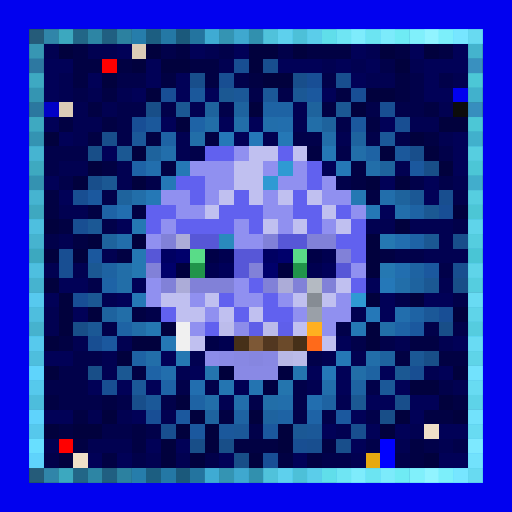
t = 0.00 s
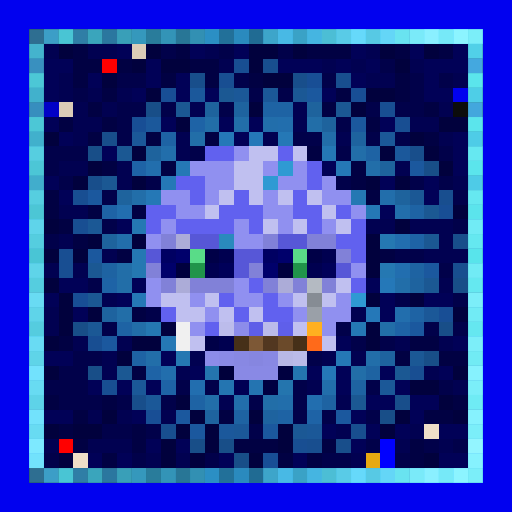
t = 2.45 s
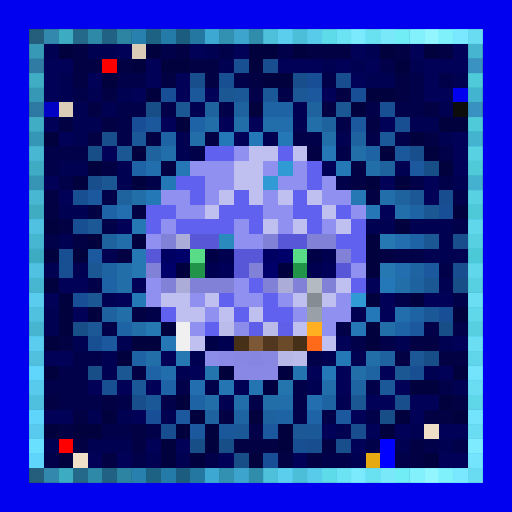
t = 2.77 s
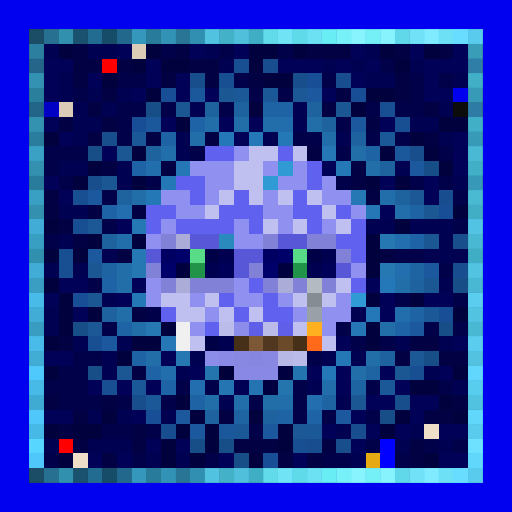
t = 3.08 s
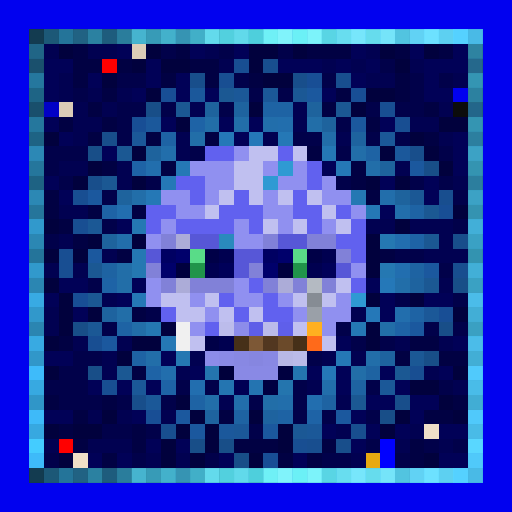
t = 3.40 s
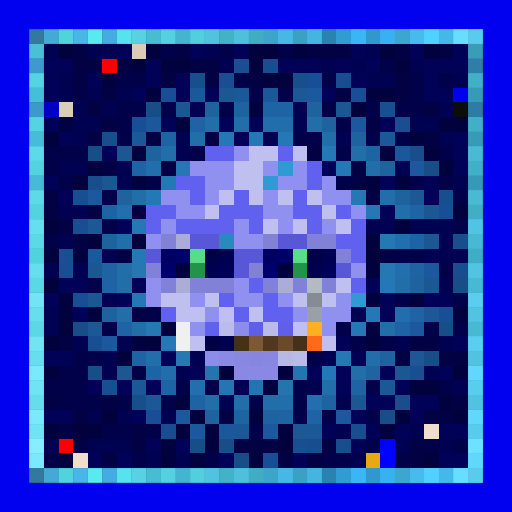
t = 4.48 s

The animated SVG that drew these frames (rendered in a browser with its animation timeline set to each time). Animation: 1 CSS @keyframes rule; one cycle of 5.25 s, repeats indefinitely.

<svg viewBox="0 0 35 35" shape-rendering="crispEdges" xmlns="http://www.w3.org/2000/svg"><style>@keyframes hl{0%,100%{opacity:0}45%{opacity:.9}}.a00{animation:hl 2.8s linear 0.00s infinite}.a01{animation:hl 2.8s linear -0.35s infinite}.a02{animation:hl 2.8s linear -0.70s infinite}.a03{animation:hl 2.8s linear -1.05s infinite}.a04{animation:hl 2.8s linear -1.40s infinite}.a05{animation:hl 2.8s linear -1.75s infinite}.a06{animation:hl 2.8s linear -2.10s infinite}.a07{animation:hl 2.8s linear -2.45s infinite}</style><rect width="35" height="35" fill="#0101ef"/><path fill="#103549" d="M2 2h1v1H2zM2 32h1v1H2z"/><path fill="#18506e" d="M3 2h1v1H3zM3 32h1v1H3z"/><path fill="#206b92" d="M4 2h1v1H4zM4 32h1v1H4z"/><path fill="#174c68" d="M5 2h1v1H5zM5 32h1v1H5z"/><path fill="#1f668d" d="M6 2h1v1H6zM6 32h1v1H6z"/><path fill="#154762" d="M7 2h1v1H7zM2 7h1v1H2zM32 7h1v1H32zM7 32h1v1H7z"/><path fill="#1e6287" d="M8 2h1v1H8zM8 32h1v1H8z"/><path fill="#267dab" d="M9 2h1v1H9zM9 32h1v1H9z"/><path fill="#1c5e81" d="M10 2h1v1H10zM10 32h1v1H10z"/><path fill="#2478a5" d="M11 2h1v1H11zM11 32h1v1H11z"/><path fill="#1b597b" d="M12 2h1v1H12zM2 12h1v1H2zM32 12h1v1H32zM12 32h1v1H12z"/><path fill="#23749f" d="M13 2h1v1H13zM13 32h1v1H13z"/><path fill="#2b8fc4" d="M14 2h1v1H14zM27 2h1v1H27zM2 27h1v1H2zM32 27h1v1H32zM14 32h1v1H14zM27 32h1v1H27z"/><path fill="#227099" d="M15 2h1v1H15zM15 32h1v1H15z"/><path fill="#2a8abe" d="M16 2h1v1H16zM16 32h1v1H16z"/><path fill="#206b93" d="M17 2h1v1H17zM2 17h1v1H2zM32 17h1v1H32zM17 32h1v1H17z"/><path fill="#2986b8" d="M18 2h1v1H18zM18 32h1v1H18z"/><path fill="#31a1dc" d="M19 2h1v1H19zM19 32h1v1H19z"/><path fill="#2782b2" d="M20 2h1v1H20zM20 32h1v1H20z"/><path fill="#2f9cd6" d="M21 2h1v1H21zM21 32h1v1H21z"/><path fill="#267dac" d="M22 2h1v1H22zM2 22h1v1H2zM32 22h1v1H32zM22 32h1v1H22z"/><path fill="#2e98d0" d="M23 2h1v1H23zM23 32h1v1H23z"/><path fill="#36b3f5" d="M24 2h1v1H24zM24 32h1v1H24z"/><path fill="#2d94ca" d="M25 2h1v1H25zM25 32h1v1H25z"/><path fill="#35aeef" d="M26 2h1v1H26zM26 32h1v1H26z"/><path fill="#34aae9" d="M28 2h1v1H28zM28 32h1v1H28z"/><path fill="#3cc5ff" d="M29 2h1v1H29zM29 32h1v1H29z"/><path fill="#32a6e3" d="M30 2h1v1H30zM30 32h1v1H30z"/><path fill="#3ac0ff" d="M31 2h1v1H31zM31 32h1v1H31z"/><path fill="#31a1dd" d="M32 2h1v1H32zM32 32h1v1H32z"/><path fill="#1c5c7e" d="M2 3h1v1H2zM32 3h1v1H32z"/><path fill="#010151" d="M3 3h1v1H3zM6 3h2v1H6zM14 3h1v1H14zM25 3h1v1H25zM15 4h1v1H15zM22 4h1v1H22zM24 4h1v1H24zM28 4h1v1H28zM4 5h1v1H4zM25 5h2v1H25zM31 5h1v1H31zM4 6h1v1H4zM6 6h1v1H6zM8 6h1v1H8zM5 7h1v1H5zM7 7h1v1H7zM13 7h1v1H13zM20 7h1v1H20zM30 7h1v1H30zM5 8h2v1H5zM20 8h1v1H20zM28 8h2v1H28zM5 9h1v1H5zM12 9h1v1H12zM18 9h1v1H18zM23 9h1v1H23zM30 9h1v1H30zM12 10h1v1H12zM4 11h2v1H4zM8 11h1v1H8zM27 11h1v1H27zM8 12h1v1H8zM31 12h1v1H31zM4 14h2v1H4zM25 15h2v1H25zM28 15h3v1H28zM4 16h1v1H4zM30 16h1v1H30zM7 17h1v1H7zM29 17h3v1H29zM3 18h1v1H3zM5 18h1v1H5zM30 19h1v1H30zM7 20h1v1H7zM3 21h1v1H3zM24 21h1v1H24zM3 22h1v1H3zM5 23h1v1H5zM8 23h1v1H8zM27 23h1v1H27zM30 23h1v1H30zM7 24h1v1H7zM13 24h1v1H13zM22 24h1v1H22zM24 24h1v1H24zM7 25h1v1H7zM12 25h1v1H12zM29 25h1v1H29zM21 26h1v1H21zM31 26h1v1H31zM15 27h1v1H15zM23 27h1v1H23zM6 28h1v1H6zM8 28h1v1H8zM11 28h1v1H11zM23 29h1v1H23zM28 29h1v1H28zM3 30h1v1H3zM6 30h3v1H6zM27 30h1v1H27zM30 30h1v1H30zM10 31h1v1H10zM12 31h1v1H12zM24 31h1v1H24z"/><path fill="#01013d" d="M4 3h1v1H4zM10 3h1v1H10zM17 3h2v1H17zM20 3h1v1H20zM26 3h1v1H26zM29 3h1v1H29zM9 4h1v1H9zM11 4h2v1H11zM17 4h1v1H17zM27 4h1v1H27zM7 5h1v1H7zM18 5h2v1H18zM10 6h1v1H10zM25 6h2v1H25zM17 7h1v1H17zM24 7h1v1H24zM12 8h1v1H12zM30 8h2v1H30zM3 9h1v1H3zM28 9h1v1H28zM9 10h1v1H9zM26 10h1v1H26zM29 10h1v1H29zM6 11h1v1H6zM30 11h1v1H30zM5 12h1v1H5zM9 12h1v1H9zM25 12h1v1H25zM27 12h1v1H27zM31 14h1v1H31zM3 15h1v1H3zM27 15h1v1H27zM6 16h1v1H6zM9 16h1v1H9zM25 16h1v1H25zM3 17h1v1H3zM5 17h1v1H5zM25 17h1v1H25zM25 18h1v1H25zM3 19h1v1H3zM4 20h1v1H4zM25 20h1v1H25zM28 20h1v1H28zM4 21h1v1H4zM6 21h1v1H6zM31 21h1v1H31zM4 22h1v1H4zM11 22h1v1H11zM25 22h1v1H25zM3 23h1v1H3zM9 23h2v1H9zM25 23h1v1H25zM8 24h1v1H8zM3 25h1v1H3zM31 25h1v1H31zM28 26h2v1H28zM12 27h1v1H12zM30 27h1v1H30zM7 28h1v1H7zM13 28h1v1H13zM17 28h1v1H17zM27 28h1v1H27zM31 28h1v1H31zM3 29h1v1H3zM5 29h2v1H5zM12 29h1v1H12zM14 29h1v1H14zM19 29h1v1H19zM26 29h1v1H26zM11 30h1v1H11zM14 30h1v1H14zM19 30h1v1H19zM4 31h1v1H4zM11 31h1v1H11zM13 31h1v1H13zM17 31h1v1H17zM29 31h1v1H29z"/><path fill="#010143" d="M5 3h1v1H5zM12 3h1v1H12zM21 3h3v1H21zM27 3h1v1H27zM30 3h1v1H30zM5 4h2v1H5zM8 4h1v1H8zM13 4h2v1H13zM5 5h1v1H5zM11 5h1v1H11zM14 5h1v1H14zM17 5h1v1H17zM27 5h1v1H27zM7 6h1v1H7zM23 6h1v1H23zM27 6h1v1H27zM6 7h1v1H6zM22 7h1v1H22zM29 7h1v1H29zM4 8h1v1H4zM7 8h1v1H7zM25 8h1v1H25zM6 9h1v1H6zM10 9h1v1H10zM14 9h1v1H14zM29 9h1v1H29zM21 10h1v1H21zM7 11h1v1H7zM11 11h1v1H11zM24 11h1v1H24zM24 12h1v1H24zM3 13h1v1H3zM25 13h1v1H25zM3 14h1v1H3zM6 14h1v1H6zM9 14h1v1H9zM4 15h1v1H4zM5 16h1v1H5zM8 17h1v1H8zM26 17h1v1H26zM9 21h1v1H9zM4 23h1v1H4zM28 23h2v1H28zM27 24h1v1H27zM30 24h2v1H30zM9 25h1v1H9zM3 27h1v1H3zM7 27h1v1H7zM31 27h1v1H31zM5 28h1v1H5zM15 28h1v1H15zM29 28h2v1H29zM4 29h1v1H4zM9 29h1v1H9zM5 30h1v1H5zM9 30h1v1H9zM16 30h3v1H16zM22 30h1v1H22zM28 30h1v1H28zM7 31h1v1H7zM19 31h1v1H19zM21 31h1v1H21zM28 31h1v1H28z"/><path fill="#010157" d="M8 3h1v1H8zM13 3h1v1H13zM16 3h1v1H16zM24 3h1v1H24zM28 3h1v1H28zM31 3h1v1H31zM3 4h2v1H3zM10 4h1v1H10zM19 4h3v1H19zM23 4h1v1H23zM25 4h1v1H25zM29 4h3v1H29zM3 5h1v1H3zM6 5h1v1H6zM10 5h1v1H10zM12 5h1v1H12zM24 5h1v1H24zM29 5h1v1H29zM3 6h1v1H3zM9 6h1v1H9zM12 6h1v1H12zM14 6h1v1H14zM22 6h1v1H22zM29 6h2v1H29zM3 8h1v1H3zM11 8h1v1H11zM15 8h1v1H15zM17 8h1v1H17zM26 8h1v1H26zM4 9h1v1H4zM16 9h1v1H16zM31 9h1v1H31zM7 10h1v1H7zM31 10h1v1H31zM22 11h1v1H22zM31 11h1v1H31zM3 12h1v1H3zM26 12h1v1H26zM29 12h1v1H29zM4 13h1v1H4zM29 13h1v1H29zM26 14h1v1H26zM8 15h1v1H8zM4 19h2v1H4zM9 19h1v1H9zM25 19h1v1H25zM3 20h1v1H3zM8 20h1v1H8zM26 20h1v1H26zM29 20h2v1H29zM5 21h1v1H5zM26 21h1v1H26zM23 23h1v1H23zM31 23h1v1H31zM3 24h2v1H3zM11 24h1v1H11zM13 25h1v1H13zM21 25h1v1H21zM23 25h1v1H23zM26 25h1v1H26zM30 25h1v1H30zM6 26h1v1H6zM8 26h1v1H8zM10 26h1v1H10zM23 26h1v1H23zM27 26h1v1H27zM25 27h2v1H25zM28 27h2v1H28zM3 28h2v1H3zM9 28h1v1H9zM24 28h1v1H24zM28 28h1v1H28zM22 29h1v1H22zM25 29h1v1H25zM27 29h1v1H27zM30 29h2v1H30zM10 30h1v1H10zM12 30h1v1H12zM24 30h1v1H24zM6 31h1v1H6zM8 31h1v1H8zM15 31h1v1H15zM20 31h1v1H20zM30 31h2v1H30z"/><path fill="#dbccb7" d="M9 3h1v1H9zM4 7h1v1H4z"/><path fill="#01014a" d="M11 3h1v1H11zM15 3h1v1H15zM19 3h1v1H19zM26 4h1v1H26zM8 5h2v1H8zM16 5h1v1H16zM22 5h1v1H22zM28 5h1v1H28zM30 5h1v1H30zM5 6h1v1H5zM17 6h1v1H17zM19 6h1v1H19zM28 6h1v1H28zM8 7h2v1H8zM11 7h1v1H11zM15 7h1v1H15zM25 7h1v1H25zM27 7h2v1H27zM8 8h1v1H8zM23 8h1v1H23zM8 9h1v1H8zM20 9h2v1H20zM25 9h1v1H25zM27 9h1v1H27zM3 10h3v1H3zM13 10h1v1H13zM23 10h1v1H23zM30 10h1v1H30zM3 11h1v1H3zM4 12h1v1H4zM10 12h1v1H10zM23 12h1v1H23zM28 12h1v1H28zM30 12h1v1H30zM7 13h1v1H7zM31 13h1v1H31zM7 15h1v1H7zM31 15h1v1H31zM3 16h1v1H3zM27 17h2v1H27zM30 18h1v1H30zM6 19h1v1H6zM27 20h1v1H27zM31 20h1v1H31zM10 21h1v1H10zM7 22h1v1H7zM23 22h1v1H23zM29 22h1v1H29zM31 22h1v1H31zM24 23h1v1H24zM26 23h1v1H26zM5 24h2v1H5zM21 24h1v1H21zM4 25h2v1H4zM3 26h3v1H3zM12 26h1v1H12zM14 26h1v1H14zM20 26h1v1H20zM25 26h1v1H25zM30 26h1v1H30zM4 27h3v1H4zM8 27h1v1H8zM11 27h1v1H11zM17 27h1v1H17zM20 27h1v1H20zM20 28h1v1H20zM22 28h1v1H22zM25 28h1v1H25zM7 29h2v1H7zM10 29h1v1H10zM17 29h1v1H17zM25 30h1v1H25zM29 30h1v1H29zM31 30h1v1H31zM3 31h1v1H3zM9 31h1v1H9zM14 31h1v1H14zM22 31h2v1H22zM27 31h1v1H27z"/><path fill="#164863" d="M2 4h1v1H2zM32 4h1v1H32z"/><path fill="#ff0000" d="M7 4h1v1H7zM4 30h1v1H4z"/><path fill="#184e92" d="M16 4h1v1H16zM15 5h1v1H15zM26 7h1v1H26zM27 8h1v1H27zM5 13h1v1H5zM5 15h1v1H5zM4 17h1v1H4zM4 18h1v1H4zM6 23h1v1H6zM28 25h1v1H28zM7 26h1v1H7zM20 30h1v1H20z"/><path fill="#184e8f" d="M18 4h1v1H18zM23 5h1v1H23zM30 13h1v1H30zM31 18h1v1H31zM11 29h1v1H11zM24 29h1v1H24zM21 30h1v1H21z"/><path fill="#216e97" d="M2 5h1v1H2zM32 5h1v1H32z"/><path fill="#184e8b" d="M13 5h1v1H13zM20 5h1v1H20zM7 9h1v1H7zM28 10h1v1H28zM6 12h1v1H6zM31 16h1v1H31zM9 27h1v1H9zM27 27h1v1H27zM23 30h1v1H23z"/><path fill="#184e95" d="M21 5h1v1H21zM11 6h1v1H11zM24 6h1v1H24zM9 8h1v1H9zM30 14h1v1H30zM5 20h1v1H5zM30 21h1v1H30zM10 28h1v1H10zM18 31h1v1H18z"/><path fill="#1b5b7d" d="M2 6h1v1H2zM32 6h1v1H32z"/><path fill="#1b589b" d="M13 6h1v1H13zM10 8h1v1H10zM27 10h1v1H27zM15 29h1v1H15z"/><path fill="#1b5893" d="M15 6h1v1H15zM12 7h1v1H12zM23 7h1v1H23zM8 10h1v1H8zM7 12h1v1H7zM29 14h1v1H29zM29 16h1v1H29zM6 18h1v1H6zM29 19h1v1H29zM6 20h1v1H6zM8 25h1v1H8zM27 25h1v1H27zM24 27h1v1H24z"/><path fill="#1b5898" d="M16 6h1v1H16zM18 6h1v1H18zM9 9h1v1H9zM26 9h1v1H26zM29 21h1v1H29zM9 26h1v1H9zM26 26h1v1H26zM10 27h1v1H10zM16 29h1v1H16zM21 29h1v1H21z"/><path fill="#1b5895" d="M20 6h1v1H20zM28 13h1v1H28zM6 15h1v1H6zM6 22h1v1H6zM28 24h1v1H28zM20 29h1v1H20z"/><path fill="#1b589e" d="M21 6h1v1H21zM24 8h1v1H24zM28 11h1v1H28zM6 13h1v1H6zM6 17h1v1H6zM29 18h1v1H29zM28 22h1v1H28zM7 23h1v1H7zM12 28h1v1H12zM23 28h1v1H23zM13 29h1v1H13zM18 29h1v1H18z"/><path fill="#0101c6" d="M3 7h1v1H3z"/><path fill="#184e88" d="M10 7h1v1H10zM6 10h1v1H6zM29 11h1v1H29zM31 19h1v1H31zM5 22h1v1H5zM30 22h1v1H30zM29 24h1v1H29zM6 25h1v1H6zM26 28h1v1H26zM13 30h1v1H13zM15 30h1v1H15zM16 31h1v1H16z"/><path fill="#1e639d" d="M14 7h1v1H14zM21 7h1v1H21zM22 8h1v1H22zM10 10h1v1H10zM26 11h1v1H26zM8 13h1v1H8zM27 13h1v1H27zM7 16h1v1H7z"/><path fill="#1e639f" d="M16 7h1v1H16zM24 9h1v1H24zM28 19h1v1H28zM7 21h1v1H7zM26 24h1v1H26zM14 28h1v1H14zM18 28h1v1H18z"/><path fill="#1e63a4" d="M18 7h2v1H18zM11 9h1v1H11zM25 10h1v1H25zM28 14h1v1H28zM28 21h1v1H28zM8 22h1v1H8zM9 24h1v1H9zM13 27h1v1H13zM19 28h1v1H19z"/><path fill="#0c0c0c" d="M31 7h1v1H31z"/><path fill="#216e96" d="M2 8h1v1H2zM32 8h1v1H32z"/><path fill="#1e63a6" d="M13 8h1v1H13zM9 11h1v1H9zM7 14h1v1H7zM28 16h1v1H28zM7 19h1v1H7zM27 22h1v1H27zM10 25h1v1H10zM11 26h1v1H11zM21 28h1v1H21z"/><path fill="#226ea8" d="M14 8h1v1H14zM21 8h1v1H21zM13 9h1v1H13zM8 18h1v1H8zM8 19h1v1H8zM8 21h1v1H8zM9 22h1v1H9zM26 22h1v1H26zM24 25h1v1H24zM18 27h1v1H18z"/><path fill="#226ea9" d="M16 8h1v1H16zM22 9h1v1H22zM24 10h1v1H24zM25 11h1v1H25zM9 13h1v1H9zM27 19h1v1H27zM10 24h1v1H10zM25 24h1v1H25zM14 27h1v1H14z"/><path fill="#226eab" d="M18 8h1v1H18zM11 10h1v1H11zM26 13h1v1H26zM27 14h1v1H27zM8 16h1v1H8zM22 26h1v1H22zM16 27h1v1H16zM19 27h1v1H19z"/><path fill="#226ead" d="M19 8h1v1H19zM10 11h1v1H10zM27 21h1v1H27zM11 25h1v1H11z"/><path fill="#1b5a7c" d="M2 9h1v1H2zM32 9h1v1H32z"/><path fill="#2578b8" d="M15 9h1v1H15zM17 9h1v1H17zM26 19h1v1H26zM25 21h1v1H25zM22 25h1v1H22z"/><path fill="#2578b6" d="M19 9h1v1H19zM23 11h1v1H23zM11 12h1v1H11zM10 13h1v1H10zM9 20h1v1H9zM23 24h1v1H23z"/><path fill="#2780b0" d="M2 10h1v1H2zM32 10h1v1H32z"/><path fill="#6161ef" d="M14 10h2v1H14zM19 10h1v1H19zM21 11h1v1H21zM12 12h2v1H12zM21 12h1v1H21zM13 13h1v1H13zM16 13h1v1H16zM20 13h1v1H20zM10 14h2v1H10zM15 14h3v1H15zM20 14h2v1H20zM23 14h1v1H23zM10 15h1v1H10zM12 15h4v1H12zM17 15h1v1H17zM21 15h1v1H21zM24 15h1v1H24zM23 16h2v1H23zM24 17h1v1H24zM17 19h1v1H17zM24 19h1v1H24zM15 20h1v1H15zM18 20h1v1H18zM11 21h1v1H11zM16 21h1v1H16zM18 21h2v1H18zM14 22h1v1H14z"/><path fill="#9090f0" d="M16 10h1v1H16zM13 11h3v1H13zM18 11h1v1H18zM20 11h1v1H20zM14 12h2v1H14zM19 12h2v1H19zM22 12h1v1H22zM11 13h2v1H11zM14 13h1v1H14zM18 13h1v1H18zM22 13h2v1H22zM12 14h2v1H12zM18 14h2v1H18zM24 14h1v1H24zM11 15h1v1H11zM16 15h1v1H16zM19 15h1v1H19zM22 15h1v1H22zM10 16h1v1H10zM16 16h2v1H16zM24 18h1v1H24zM10 19h1v1H10zM16 19h1v1H16zM10 20h1v1H10zM13 20h1v1H13zM16 20h2v1H16zM19 20h1v1H19zM23 20h1v1H23zM14 21h1v1H14zM20 21h1v1H20zM22 21h2v1H22zM13 22h1v1H13zM22 22h1v1H22z"/><path fill="#c0c0f0" d="M17 10h2v1H17zM20 10h1v1H20zM16 11h2v1H16zM16 12h2v1H16zM15 13h1v1H15zM17 13h1v1H17zM19 13h1v1H19zM21 13h1v1H21zM14 14h1v1H14zM22 14h1v1H22zM18 15h1v1H18zM20 15h1v1H20zM23 15h1v1H23zM23 19h1v1H23zM11 20h2v1H11zM14 20h1v1H14zM20 20h1v1H20zM22 20h1v1H22zM12 21h2v1H12zM15 21h1v1H15zM17 21h1v1H17zM20 22h1v1H20zM13 23h1v1H13zM22 23h1v1H22z"/><path fill="#2578b5" d="M22 10h1v1H22zM12 11h1v1H12zM25 14h1v1H25zM24 22h1v1H24zM11 23h1v1H11z"/><path fill="#216d95" d="M2 11h1v1H2zM32 11h1v1H32z"/><path fill="#2f9ad3" d="M19 11h1v1H19zM18 12h1v1H18zM24 20h1v1H24z"/><path fill="#2780af" d="M2 13h1v1H2zM32 13h1v1H32z"/><path fill="#2578b3" d="M24 13h1v1H24zM9 15h1v1H9zM9 17h1v1H9z"/><path fill="#216c94" d="M2 14h1v1H2zM32 14h1v1H32z"/><path fill="#226eaf" d="M8 14h1v1H8zM27 16h1v1H27zM27 18h1v1H27zM13 26h1v1H13zM21 27h1v1H21z"/><path fill="#2c92c9" d="M2 15h1v1H2zM32 15h1v1H32z"/><path fill="#267fae" d="M2 16h1v1H2zM32 16h1v1H32z"/><path fill="#8181d8" d="M11 16h1v1H11zM18 16h1v1H18zM21 16h2v1H21zM23 17h1v1H23zM10 18h1v1H10zM17 18h1v1H17zM11 19h1v1H11zM13 19h3v1H13zM18 19h1v1H18zM20 19h1v1H20zM22 19h1v1H22z"/><path fill="#acacd8" d="M12 16h1v1H12zM12 19h1v1H12zM19 19h1v1H19z"/><path fill="#5757d7" d="M13 16h2v1H13zM19 16h2v1H19zM10 17h1v1H10zM16 17h2v1H16zM16 18h1v1H16zM23 18h1v1H23z"/><path fill="#2a8abd" d="M15 16h1v1H15z"/><path fill="#2578b2" d="M26 16h1v1H26zM9 18h1v1H9zM26 18h1v1H26zM10 22h1v1H10zM12 24h1v1H12z"/><path fill="#000062" d="M11 17h1v1H11zM18 17h1v1H18z"/><path fill="#00006b" d="M12 17h1v1H12zM19 17h1v1H19zM11 18h1v1H11zM18 18h1v1H18z"/><path fill="#59dc88" d="M13 17h1v1H13zM20 17h1v1H20z"/><path fill="#000047" d="M14 17h1v1H14zM21 17h1v1H21zM14 23h1v1H14z"/><path fill="#000050" d="M15 17h1v1H15zM22 17h1v1H22zM14 18h1v1H14zM21 18h1v1H21zM15 23h1v1H15z"/><path fill="#2c92c8" d="M2 18h1v1H2zM32 18h1v1H32z"/><path fill="#1e63a2" d="M7 18h1v1H7zM28 18h1v1H28zM25 25h1v1H25zM24 26h1v1H24zM22 27h1v1H22zM16 28h1v1H16z"/><path fill="#00003e" d="M12 18h1v1H12zM19 18h1v1H19z"/><path fill="#21944a" d="M13 18h1v1H13zM20 18h1v1H20z"/><path fill="#000059" d="M15 18h1v1H15zM22 18h1v1H22z"/><path fill="#267ead" d="M2 19h1v1H2zM32 19h1v1H32z"/><path fill="#b4bac2" d="M21 19h1v1H21z"/><path fill="#32a4e1" d="M2 20h1v1H2zM32 20h1v1H32z"/><path fill="#868c94" d="M21 20h1v1H21z"/><path fill="#2c91c7" d="M2 21h1v1H2zM32 21h1v1H32z"/><path fill="#9aa0a8" d="M21 21h1v1H21z"/><path fill="#f0f0f0" d="M12 22h1v1H12zM12 23h1v1H12z"/><path fill="#bcbceb" d="M15 22h1v1H15z"/><path fill="#8c8cea" d="M16 22h1v1H16z"/><path fill="#5e5ee8" d="M17 22h1v1H17z"/><path fill="#bbbbea" d="M18 22h1v1H18z"/><path fill="#5f5fea" d="M19 22h1v1H19z"/><path fill="#ffb020" d="M21 22h1v1H21z"/><path fill="#32a4e0" d="M2 23h1v1H2zM32 23h1v1H32z"/><path fill="#463018" d="M16 23h1v1H16zM20 23h1v1H20z"/><path fill="#7d5836" d="M17 23h1v1H17z"/><path fill="#523720" d="M18 23h1v1H18z"/><path fill="#6b4a2a" d="M19 23h1v1H19z"/><path fill="#ff6a1a" d="M21 23h1v1H21z"/><path fill="#2c90c5" d="M2 24h1v1H2zM32 24h1v1H32z"/><path fill="#8c8ce9" d="M14 24h1v1H14z"/><path fill="#8a8ae6" d="M15 24h1v1H15z"/><path fill="#8888e3" d="M16 24h1v1H16zM18 24h1v1H18z"/><path fill="#8686e0" d="M17 24h1v1H17z"/><path fill="#b8b8e6" d="M19 24h1v1H19z"/><path fill="#bbbbe9" d="M20 24h1v1H20z"/><path fill="#37b6fa" d="M2 25h1v1H2zM32 25h1v1H32z"/><path fill="#2475ae" d="M14 25h1v1H14zM19 26h1v1H19z"/><path fill="#00003b" d="M15 25h1v1H15z"/><path fill="#8989e5" d="M16 25h3v1H16z"/><path fill="#000040" d="M19 25h1v1H19z"/><path fill="#2475af" d="M20 25h1v1H20z"/><path fill="#31a3df" d="M2 26h1v1H2zM32 26h1v1H32z"/><path fill="#2475b1" d="M15 26h1v1H15z"/><path fill="#000054" d="M16 26h1v1H16z"/><path fill="#2474b1" d="M17 26h1v1H17z"/><path fill="#000041" d="M18 26h1v1H18z"/><path fill="#37b5f9" d="M2 28h1v1H2zM32 28h1v1H32z"/><path fill="#31a2de" d="M2 29h1v1H2zM32 29h1v1H32z"/><path fill="#efdfc8" d="M29 29h1v1H29zM5 31h1v1H5z"/><path fill="#3dc8ff" d="M2 30h1v1H2zM32 30h1v1H32z"/><path fill="#0101ff" d="M26 30h1v1H26zM26 31h1v1H26z"/><path fill="#37b5f8" d="M2 31h1v1H2zM32 31h1v1H32z"/><path fill="#e7a911" d="M25 31h1v1H25z"/><g fill="#4294c0"><rect x="2" y="2" width="1" height="1" class="a06"/><rect x="2" y="32" width="1" height="1" class="a06"/></g><g fill="#54d0ff"><rect x="3" y="2" width="1" height="1" class="a06"/><rect x="3" y="32" width="1" height="1" class="a06"/></g><g fill="#65ffff"><rect x="4" y="2" width="1" height="1" class="a06"/><rect x="17" y="2" width="1" height="1" class="a01"/><rect x="2" y="17" width="1" height="1" class="a06"/><rect x="32" y="17" width="1" height="1" class="a05"/><rect x="4" y="32" width="1" height="1" class="a06"/><rect x="17" y="32" width="1" height="1" class="a01"/></g><g fill="#52c7ff"><rect x="5" y="2" width="1" height="1" class="a07"/><rect x="5" y="32" width="1" height="1" class="a07"/></g><g fill="#63ffff"><rect x="6" y="2" width="1" height="1" class="a07"/><rect x="6" y="32" width="1" height="1" class="a07"/></g><g fill="#4dbcf8"><rect x="7" y="2" width="1" height="1" class="a07"/><rect x="2" y="7" width="1" height="1" class="a06"/><rect x="32" y="7" width="1" height="1" class="a05"/><rect x="7" y="32" width="1" height="1" class="a07"/></g><g fill="#61f8ff"><rect x="8" y="2" width="1" height="1" class="a07"/><rect x="8" y="32" width="1" height="1" class="a07"/></g><g fill="#73ffff"><rect x="9" y="2" width="1" height="1" class="a00"/><rect x="22" y="2" width="1" height="1" class="a03"/><rect x="2" y="16" width="1" height="1" class="a06"/><rect x="32" y="16" width="1" height="1" class="a05"/><rect x="2" y="19" width="1" height="1" class="a06"/><rect x="32" y="19" width="1" height="1" class="a05"/><rect x="2" y="22" width="1" height="1" class="a06"/><rect x="32" y="22" width="1" height="1" class="a05"/><rect x="9" y="32" width="1" height="1" class="a00"/><rect x="22" y="32" width="1" height="1" class="a03"/></g><g fill="#5defff"><rect x="10" y="2" width="1" height="1" class="a00"/><rect x="10" y="32" width="1" height="1" class="a00"/></g><g fill="#6effff"><rect x="11" y="2" width="1" height="1" class="a00"/><rect x="11" y="32" width="1" height="1" class="a00"/></g><g fill="#5ae4ff"><rect x="12" y="2" width="1" height="1" class="a00"/><rect x="2" y="12" width="1" height="1" class="a06"/><rect x="32" y="12" width="1" height="1" class="a05"/><rect x="12" y="32" width="1" height="1" class="a00"/></g><g fill="#6cffff"><rect x="13" y="2" width="1" height="1" class="a00"/><rect x="13" y="32" width="1" height="1" class="a00"/></g><g fill="#7effff"><rect x="14" y="2" width="1" height="1" class="a01"/><rect x="27" y="2" width="1" height="1" class="a04"/><rect x="2" y="27" width="1" height="1" class="a06"/><rect x="32" y="27" width="1" height="1" class="a05"/><rect x="14" y="32" width="1" height="1" class="a01"/><rect x="27" y="32" width="1" height="1" class="a04"/></g><g fill="#6affff"><rect x="15" y="2" width="1" height="1" class="a01"/><rect x="15" y="32" width="1" height="1" class="a01"/></g><g fill="#7cffff"><rect x="16" y="2" width="1" height="1" class="a01"/><rect x="16" y="32" width="1" height="1" class="a01"/></g><g fill="#79ffff"><rect x="18" y="2" width="1" height="1" class="a02"/><rect x="18" y="32" width="1" height="1" class="a02"/></g><g fill="#8bffff"><rect x="19" y="2" width="1" height="1" class="a02"/><rect x="32" y="2" width="1" height="1" class="a05"/><rect x="2" y="26" width="1" height="1" class="a06"/><rect x="32" y="26" width="1" height="1" class="a05"/><rect x="2" y="29" width="1" height="1" class="a06"/><rect x="32" y="29" width="1" height="1" class="a05"/><rect x="19" y="32" width="1" height="1" class="a02"/><rect x="32" y="32" width="1" height="1" class="a05"/></g><g fill="#75ffff"><rect x="20" y="2" width="1" height="1" class="a02"/><rect x="2" y="10" width="1" height="1" class="a06"/><rect x="32" y="10" width="1" height="1" class="a05"/><rect x="2" y="13" width="1" height="1" class="a06"/><rect x="32" y="13" width="1" height="1" class="a05"/><rect x="20" y="32" width="1" height="1" class="a02"/></g><g fill="#87ffff"><rect x="21" y="2" width="1" height="1" class="a02"/><rect x="21" y="32" width="1" height="1" class="a02"/></g><g fill="#84ffff"><rect x="23" y="2" width="1" height="1" class="a03"/><rect x="23" y="32" width="1" height="1" class="a03"/></g><g fill="#96ffff"><rect x="24" y="2" width="1" height="1" class="a03"/><rect x="24" y="32" width="1" height="1" class="a03"/></g><g fill="#82ffff"><rect x="25" y="2" width="1" height="1" class="a03"/><rect x="25" y="32" width="1" height="1" class="a03"/></g><g fill="#94ffff"><rect x="26" y="2" width="1" height="1" class="a03"/><rect x="26" y="32" width="1" height="1" class="a03"/></g><g fill="#92ffff"><rect x="28" y="2" width="1" height="1" class="a04"/><rect x="28" y="32" width="1" height="1" class="a04"/></g><g fill="#a4ffff"><rect x="29" y="2" width="1" height="1" class="a04"/><rect x="29" y="32" width="1" height="1" class="a04"/></g><g fill="#8dffff"><rect x="30" y="2" width="1" height="1" class="a04"/><rect x="2" y="20" width="1" height="1" class="a06"/><rect x="32" y="20" width="1" height="1" class="a05"/><rect x="2" y="23" width="1" height="1" class="a06"/><rect x="32" y="23" width="1" height="1" class="a05"/><rect x="30" y="32" width="1" height="1" class="a04"/></g><g fill="#9fffff"><rect x="31" y="2" width="1" height="1" class="a05"/><rect x="31" y="32" width="1" height="1" class="a05"/></g><g fill="#5deaff"><rect x="2" y="3" width="1" height="1" class="a06"/><rect x="32" y="3" width="1" height="1" class="a05"/></g><g fill="#4fbefa"><rect x="2" y="4" width="1" height="1" class="a06"/><rect x="32" y="4" width="1" height="1" class="a05"/></g><g fill="#68ffff"><rect x="2" y="5" width="1" height="1" class="a06"/><rect x="32" y="5" width="1" height="1" class="a05"/><rect x="2" y="8" width="1" height="1" class="a06"/><rect x="32" y="8" width="1" height="1" class="a05"/><rect x="2" y="11" width="1" height="1" class="a06"/><rect x="32" y="11" width="1" height="1" class="a05"/><rect x="2" y="14" width="1" height="1" class="a06"/><rect x="32" y="14" width="1" height="1" class="a05"/></g><g fill="#5ae8ff"><rect x="2" y="6" width="1" height="1" class="a06"/><rect x="32" y="6" width="1" height="1" class="a05"/></g><g fill="#5ae6ff"><rect x="2" y="9" width="1" height="1" class="a06"/><rect x="32" y="9" width="1" height="1" class="a05"/></g><g fill="#80ffff"><rect x="2" y="15" width="1" height="1" class="a06"/><rect x="32" y="15" width="1" height="1" class="a05"/><rect x="2" y="18" width="1" height="1" class="a06"/><rect x="32" y="18" width="1" height="1" class="a05"/><rect x="2" y="21" width="1" height="1" class="a06"/><rect x="32" y="21" width="1" height="1" class="a05"/><rect x="2" y="24" width="1" height="1" class="a06"/><rect x="32" y="24" width="1" height="1" class="a05"/></g><g fill="#98ffff"><rect x="2" y="25" width="1" height="1" class="a06"/><rect x="32" y="25" width="1" height="1" class="a05"/><rect x="2" y="28" width="1" height="1" class="a06"/><rect x="32" y="28" width="1" height="1" class="a05"/><rect x="2" y="31" width="1" height="1" class="a06"/><rect x="32" y="31" width="1" height="1" class="a05"/></g><g fill="#a6ffff"><rect x="2" y="30" width="1" height="1" class="a06"/><rect x="32" y="30" width="1" height="1" class="a05"/></g></svg>
